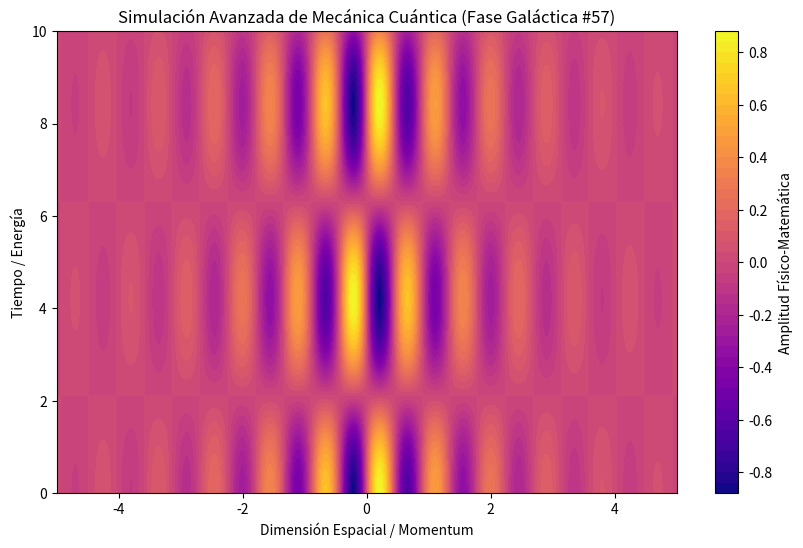

The script that saved this image:
%matplotlib inline
# Simulación Galáctica: Mecánica Cuántica - Variante 57
import numpy as np
import matplotlib.pyplot as plt

# Parámetros Físicos Aleatorios
param_1 = 7.004
param_2 = 0.746
param_3 = 0.656

t = np.linspace(0, 10, 500)
x = np.linspace(-5, 5, 500)
X, T = np.meshgrid(x, t)

# Ecuación Base (Avanzada)
Z = np.sin(X * param_1) * np.cos(T * param_2) * np.exp(-np.abs(X) * param_3)

plt.figure(figsize=(10, 6))
plt.contourf(X, T, Z, 50, cmap='plasma')
plt.colorbar(label='Amplitud Físico-Matemática')
plt.title(r'Simulación Avanzada de Mecánica Cuántica (Fase Galáctica #57)')
plt.xlabel('Dimensión Espacial / Momentum')
plt.ylabel('Tiempo / Energía')
plt.show()
